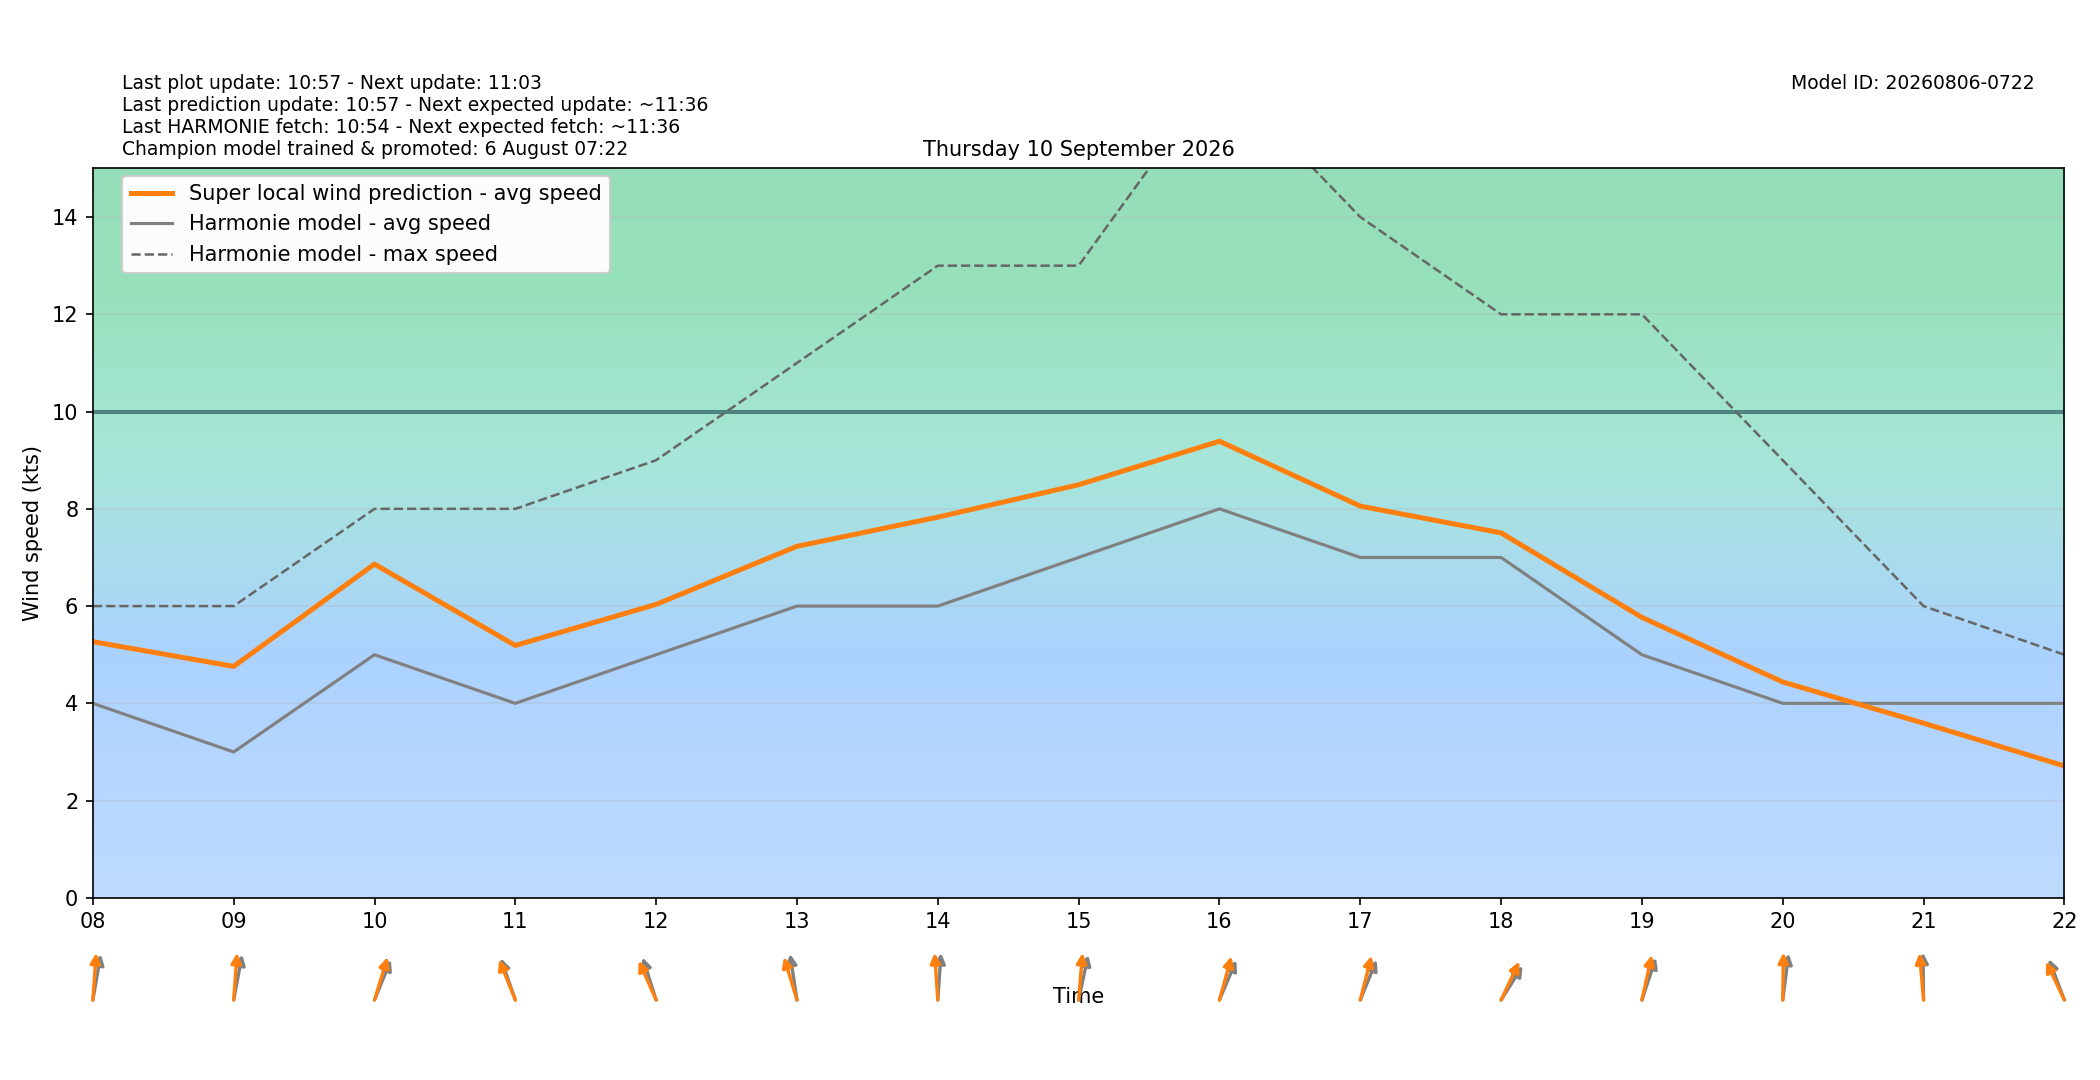

The data file committed next to this chart (first rows):
target_time_utc, target_time_local, hour_utc, hour_local, forecast_wind_speed, forecast_wind_min, forecast_wind_max, lstm_pred_wind_speed, delta_speed_lstm_minus_forecast, forecast_wind_dir_deg, lstm_pred_wind_dir_deg, delta_dir_lstm_minus_forecast
2026-09-09T22:00:00Z, 2026-09-10T00:00:00+0200, 22, 00, 7.0, 7.0, 12.0, 5.496, -1.504, 308.0, 303.1, -4.893
2026-09-09T23:00:00Z, 2026-09-10T01:00:00+0200, 23, 01, 8.0, 8.0, 13.0, 6.211, -1.789, 315.0, 310.1, -4.886
2026-09-10T00:00:00Z, 2026-09-10T02:00:00+0200, 00, 02, 6.0, 6.0, 13.0, 4.958, -1.042, 311.0, 305, -5.995
2026-09-10T01:00:00Z, 2026-09-10T03:00:00+0200, 01, 03, 6.0, 6.0, 9.0, 4.534, -1.466, 312.0, 305.7, -6.342
2026-09-10T02:00:00Z, 2026-09-10T04:00:00+0200, 02, 04, 6.0, 6.0, 9.0, 4.634, -1.366, 315.0, 309.2, -5.836
2026-09-10T03:00:00Z, 2026-09-10T05:00:00+0200, 03, 05, 3.0, 3.0, 9.0, 3.193, 0.1931, 299.0, 292.1, -6.859
2026-09-10T04:00:00Z, 2026-09-10T06:00:00+0200, 04, 06, 2.0, 2.0, 5.0, 1.627, -0.3726, 105.0, 99.77, -5.229
2026-09-10T05:00:00Z, 2026-09-10T07:00:00+0200, 05, 07, 3.0, 3.0, 4.0, 3.951, 0.9511, 187.0, 179.3, -7.667
2026-09-10T06:00:00Z, 2026-09-10T08:00:00+0200, 06, 08, 4.0, 4.0, 6.0, 5.269, 1.269, 195.0, 186.3, -8.746
2026-09-10T07:00:00Z, 2026-09-10T09:00:00+0200, 07, 09, 3.0, 3.0, 6.0, 4.76, 1.76, 196.0, 186.3, -9.665
2026-09-10T08:00:00Z, 2026-09-10T10:00:00+0200, 08, 10, 5.0, 5.0, 8.0, 6.863, 1.863, 212.0, 205.1, -6.907
2026-09-10T09:00:00Z, 2026-09-10T11:00:00+0200, 09, 11, 4.0, 4.0, 8.0, 5.19, 1.19, 152.0, 148.4, -3.647
2026-09-10T10:00:00Z, 2026-09-10T12:00:00+0200, 10, 12, 5.0, 5.0, 9.0, 6.035, 1.035, 154.0, 145.7, -8.298
2026-09-10T11:00:00Z, 2026-09-10T13:00:00+0200, 11, 13, 6.0, 6.0, 11.0, 7.229, 1.229, 167.0, 155.2, -11.77
2026-09-10T12:00:00Z, 2026-09-10T14:00:00+0200, 12, 14, 6.0, 6.0, 13.0, 7.829, 1.829, 186.0, 174, -11.95
2026-09-10T13:00:00Z, 2026-09-10T15:00:00+0200, 13, 15, 7.0, 7.0, 13.0, 8.495, 1.495, 198.0, 187.2, -10.79
2026-09-10T14:00:00Z, 2026-09-10T16:00:00+0200, 14, 16, 8.0, 8.0, 17.0, 9.39, 1.39, 213.0, 203, -9.963
2026-09-10T15:00:00Z, 2026-09-10T17:00:00+0200, 15, 17, 7.0, 7.0, 14.0, 8.056, 1.056, 212.0, 201.3, -10.68
2026-09-10T16:00:00Z, 2026-09-10T18:00:00+0200, 16, 18, 7.0, 7.0, 12.0, 7.505, 0.5053, 224.0, 215.9, -8.087
2026-09-10T17:00:00Z, 2026-09-10T19:00:00+0200, 17, 19, 5.0, 5.0, 12.0, 5.768, 0.768, 207.0, 198.7, -8.325
2026-09-10T18:00:00Z, 2026-09-10T20:00:00+0200, 18, 20, 4.0, 4.0, 9.0, 4.439, 0.439, 191.0, 181.3, -9.723
2026-09-10T19:00:00Z, 2026-09-10T21:00:00+0200, 19, 21, 4.0, 4.0, 6.0, 3.592, -0.4078, 179.0, 172.4, -6.584
2026-09-10T20:00:00Z, 2026-09-10T22:00:00+0200, 20, 22, 4.0, 4.0, 5.0, 2.713, -1.287, 150.0, 143.8, -6.167
2026-09-10T21:00:00Z, 2026-09-10T23:00:00+0200, 21, 23, 4.0, 4.0, 5.0, 2.638, -1.362, 154.0, 146.1, -7.941
